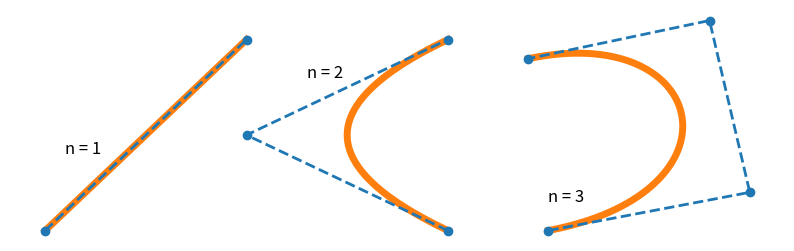

This chart was generated by the following Python code:
import matplotlib.pyplot as plt
import numpy as np
from scipy.special import comb

def bernstein_poly(k, n, t):
	return comb(n,k) * t**(n-k) * (1-t)**k

def bezier_curve(control_points, num_samples = 1000):
	num_control_points = len(control_points)
	x_control_points = [point[0] for point in control_points]
	y_control_points = [point[1] for point in control_points]
	
	ts = np.linspace(0, 1, num_samples)
	bernstein = [bernstein_poly(k, num_control_points-1, ts) for k in range(num_control_points)]

	x_bezier_points = np.dot(x_control_points, bernstein)
	y_bezier_points = np.dot(y_control_points, bernstein)

	bezier_points = [[x_bezier_points[i], y_bezier_points[i]] for i in range(num_samples)]

	return bezier_points

def plot_points(points, color, control = False):
	xs = [point[0] for point in points]
	ys = [point[1] for point in points]
	
	if control:
		plt.plot(xs, ys, 'o--', color=color, linewidth=2)
	else:
		plt.plot(xs, ys, color=color, linewidth=5)
		
fig, ax = plt.subplots(figsize=(10,3))

# First set
control_points = [[0,0], [1, 1]] # [[x1,y1],[x2,y2],...]
bezier_points = bezier_curve(control_points)

plot_points(bezier_points, "tab:orange")
plot_points(control_points, "tab:blue", control = True)

# Second set
control_points = [[2,0], [1, 0.5], [2,1]] # [[x1,y1],[x2,y2],...]
bezier_points = bezier_curve(control_points)

plot_points(bezier_points, "tab:orange")
plot_points(control_points, "tab:blue", control = True)

# Third set
control_points = [[2.5,0], [3.5, 0.2], [3.3, 1.1], [2.4, 0.9]] # [[x1,y1],[x2,y2],...]
bezier_points = bezier_curve(control_points)

plot_points(bezier_points, "tab:orange")
plot_points(control_points, "tab:blue", control = True)

plt.text(0.1, 0.4, "n = 1", fontsize="large", ma="center")
plt.text(1.3, 0.8, "n = 2", fontsize="large", ma="center")
plt.text(2.5, 0.15, "n = 3", fontsize="large", ma="center")

plt.axis("off")
plt.savefig("bezierDifferentDegrees.svg")
plt.show()
